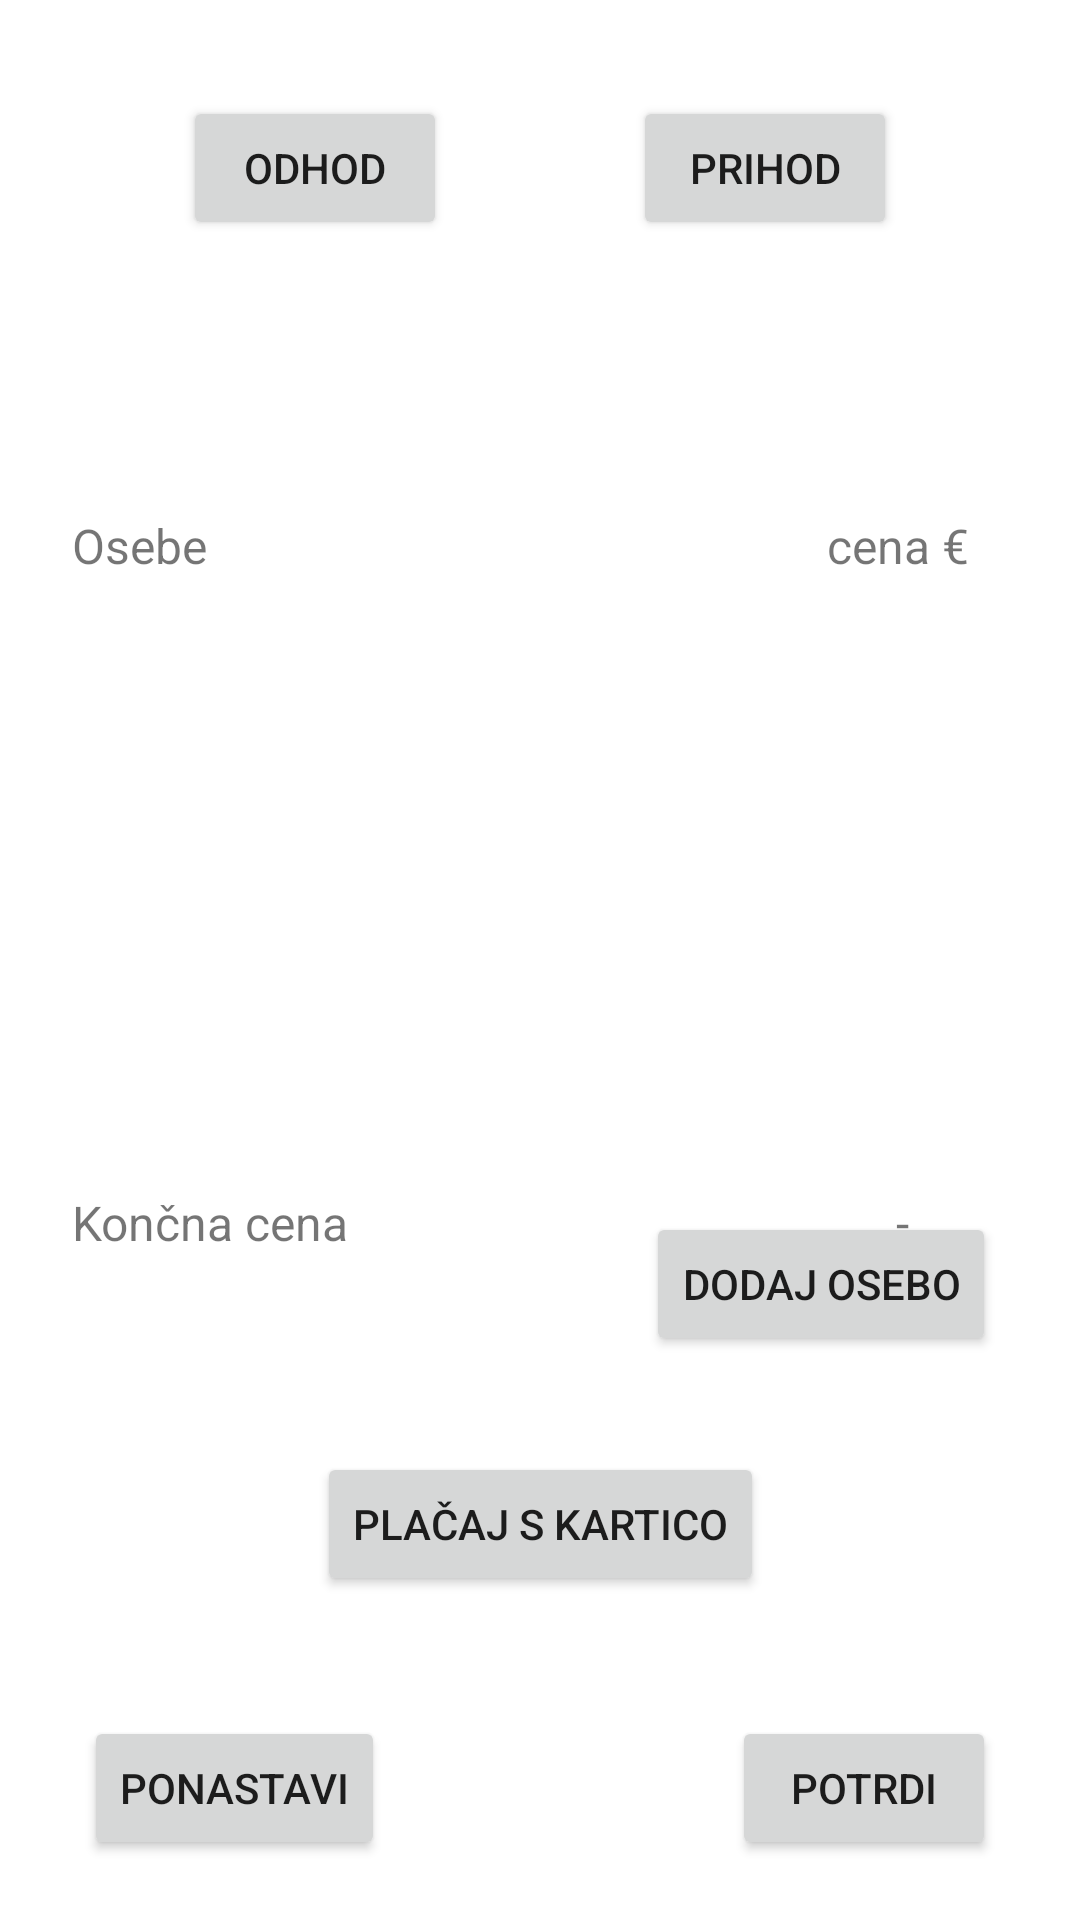

This screen was rendered from an Android layout file. Write that file and the resources it references.
<!-- AndroidManifest.xml: application theme Theme.FlightReservation -->
<!-- res/layout/activity_main.xml -->
<?xml version="1.0" encoding="utf-8"?>
<androidx.constraintlayout.widget.ConstraintLayout xmlns:android="http://schemas.android.com/apk/res/android"
    xmlns:app="http://schemas.android.com/apk/res-auto"
    xmlns:tools="http://schemas.android.com/tools"
    android:layout_width="match_parent"
    android:layout_height="match_parent"
    tools:context=".MainActivity">

    <Button
        android:id="@+id/ponastaviRezervacijo"
        android:layout_width="wrap_content"
        android:layout_height="wrap_content"
        android:layout_marginStart="28dp"
        android:layout_marginBottom="20dp"
        android:onClick="ponastaviRezervacijo"
        android:text="Ponastavi"
        app:layout_constraintBottom_toBottomOf="parent"
        app:layout_constraintStart_toStartOf="parent" />

    <Button
        android:id="@+id/potrdiRezervacijo"
        android:layout_width="wrap_content"
        android:layout_height="wrap_content"
        android:layout_marginEnd="28dp"
        android:layout_marginBottom="20dp"
        android:onClick="potrdiRezervacijo"
        android:text="Potrdi"
        app:layout_constraintBottom_toBottomOf="parent"
        app:layout_constraintEnd_toEndOf="parent" />

    <Button
        android:id="@+id/placaj"
        android:layout_width="wrap_content"
        android:layout_height="wrap_content"
        android:layout_marginBottom="40dp"
        android:onClick="placaj"
        android:text="Plačaj s kartico"
        app:layout_constraintBottom_toTopOf="@+id/potrdiRezervacijo"
        app:layout_constraintEnd_toEndOf="parent"
        app:layout_constraintStart_toStartOf="parent" />

    <Button
        android:id="@+id/button10"
        android:layout_width="wrap_content"
        android:layout_height="wrap_content"
        android:layout_marginStart="1dp"
        android:layout_marginTop="32dp"
        android:layout_marginEnd="1dp"
        android:onClick="addDestination"
        android:text="Odhod"
        app:layout_constraintEnd_toStartOf="@+id/button11"
        app:layout_constraintStart_toStartOf="parent"
        app:layout_constraintTop_toTopOf="parent" />

    <Button
        android:id="@+id/button11"
        android:layout_width="wrap_content"
        android:layout_height="wrap_content"
        android:layout_marginStart="1dp"
        android:layout_marginTop="32dp"
        android:layout_marginEnd="1dp"
        android:onClick="addDestination"
        android:text="Prihod"
        app:layout_constraintEnd_toEndOf="parent"
        app:layout_constraintStart_toEndOf="@+id/button10"
        app:layout_constraintTop_toTopOf="parent" />

    <Button
        android:id="@+id/button12"
        android:layout_width="wrap_content"
        android:layout_height="wrap_content"
        android:layout_marginEnd="28dp"
        android:layout_marginBottom="32dp"
        android:onClick="addUser"
        android:text="Dodaj osebo"
        app:layout_constraintBottom_toTopOf="@+id/placaj"
        app:layout_constraintEnd_toEndOf="parent" />

    <androidx.recyclerview.widget.RecyclerView
        android:id="@+id/potniki"
        android:layout_width="match_parent"
        android:layout_height="180dp"
        android:layout_marginStart="24dp"
        android:layout_marginTop="16dp"
        android:layout_marginEnd="25dp"
        android:onClick="onItemClickRecyclerView"
        app:layout_constraintEnd_toEndOf="parent"
        app:layout_constraintStart_toStartOf="parent"
        app:layout_constraintTop_toBottomOf="@+id/textView5"
        tools:ignore="MissingConstraints,OnClick" />

    <LinearLayout
        android:id="@+id/linearLayout"
        android:layout_width="320dp"
        android:layout_height="75dp"
        android:layout_marginTop="8dp"
        android:orientation="horizontal"
        android:weightSum="2"
        app:layout_constraintEnd_toEndOf="parent"
        app:layout_constraintStart_toStartOf="parent"
        app:layout_constraintTop_toBottomOf="@+id/button10">

        <TextView
            android:id="@+id/odhod_textView"
            android:layout_width="match_parent"
            android:layout_height="wrap_content"
            android:layout_weight="1"
            android:textAlignment="center"
            android:textSize="14sp" />

        <TextView
            android:id="@+id/prihod_textView"
            android:layout_width="match_parent"
            android:layout_height="wrap_content"
            android:layout_weight="1"
            android:textAlignment="center"
            android:textSize="14sp" />

    </LinearLayout>

    <TextView
        android:id="@+id/textView5"
        android:layout_width="wrap_content"
        android:layout_height="wrap_content"
        android:layout_marginStart="24dp"
        android:layout_marginTop="8dp"
        android:text="Osebe"
        android:textSize="16sp"
        app:layout_constraintStart_toStartOf="parent"
        app:layout_constraintTop_toBottomOf="@+id/linearLayout" />

    <TextView
        android:id="@+id/textView6"
        android:layout_width="wrap_content"
        android:layout_height="wrap_content"
        android:layout_marginTop="8dp"
        android:layout_marginEnd="37dp"
        android:text="cena €"
        android:textSize="16sp"
        app:layout_constraintEnd_toEndOf="parent"
        app:layout_constraintTop_toBottomOf="@+id/linearLayout" />

    <TextView
        android:id="@+id/textView3"
        android:layout_width="wrap_content"
        android:layout_height="wrap_content"
        android:layout_marginStart="24dp"
        android:layout_marginTop="8dp"
        android:layout_marginEnd="24dp"
        android:text="Končna cena"
        android:textSize="16sp"
        app:layout_constraintEnd_toEndOf="parent"
        app:layout_constraintHorizontal_bias="0.0"
        app:layout_constraintStart_toStartOf="parent"
        app:layout_constraintTop_toBottomOf="@+id/potniki" />

    <TextView
        android:id="@+id/koncnaCena"
        android:layout_width="wrap_content"
        android:layout_height="wrap_content"
        android:layout_marginTop="8dp"
        android:layout_marginEnd="37dp"
        android:text="-     "
        android:textSize="16sp"
        app:layout_constraintEnd_toEndOf="parent"
        app:layout_constraintTop_toBottomOf="@+id/potniki" />

    <TextView
        android:id="@+id/placilotextView"
        android:layout_width="wrap_content"
        android:layout_height="wrap_content"
        android:layout_marginStart="1dp"
        android:layout_marginTop="8dp"
        android:layout_marginEnd="1dp"
        app:layout_constraintEnd_toEndOf="parent"
        app:layout_constraintStart_toStartOf="parent"
        app:layout_constraintTop_toBottomOf="@+id/placaj" />

</androidx.constraintlayout.widget.ConstraintLayout>
<!-- resources referenced by this layout -->
<resources>
  <style name="Theme.FlightReservation" parent="Theme.MaterialComponents.DayNight.DarkActionBar">
          
          <item name="colorPrimary">@color/purple_500</item>
          <item name="colorPrimaryVariant">@color/purple_700</item>
          <item name="colorOnPrimary">@color/white</item>
          
          <item name="colorSecondary">@color/teal_200</item>
          <item name="colorSecondaryVariant">@color/teal_700</item>
          <item name="colorOnSecondary">@color/black</item>
          
          <item name="android:statusBarColor" tools:targetApi="l">?attr/colorPrimaryVariant</item>
          
      </style>
  <!-- not gathered from this repository: default colours our renderer supplied (Android Studio template values) -->
  <color name="purple_500">#FF6200EE</color>
  <color name="purple_700">#FF3700B3</color>
  <color name="teal_200">#FF03DAC5</color>
  <color name="teal_700">#FF018786</color>
  <color name="black">#FF000000</color>
  <color name="white">#FFFFFFFF</color>
</resources>
